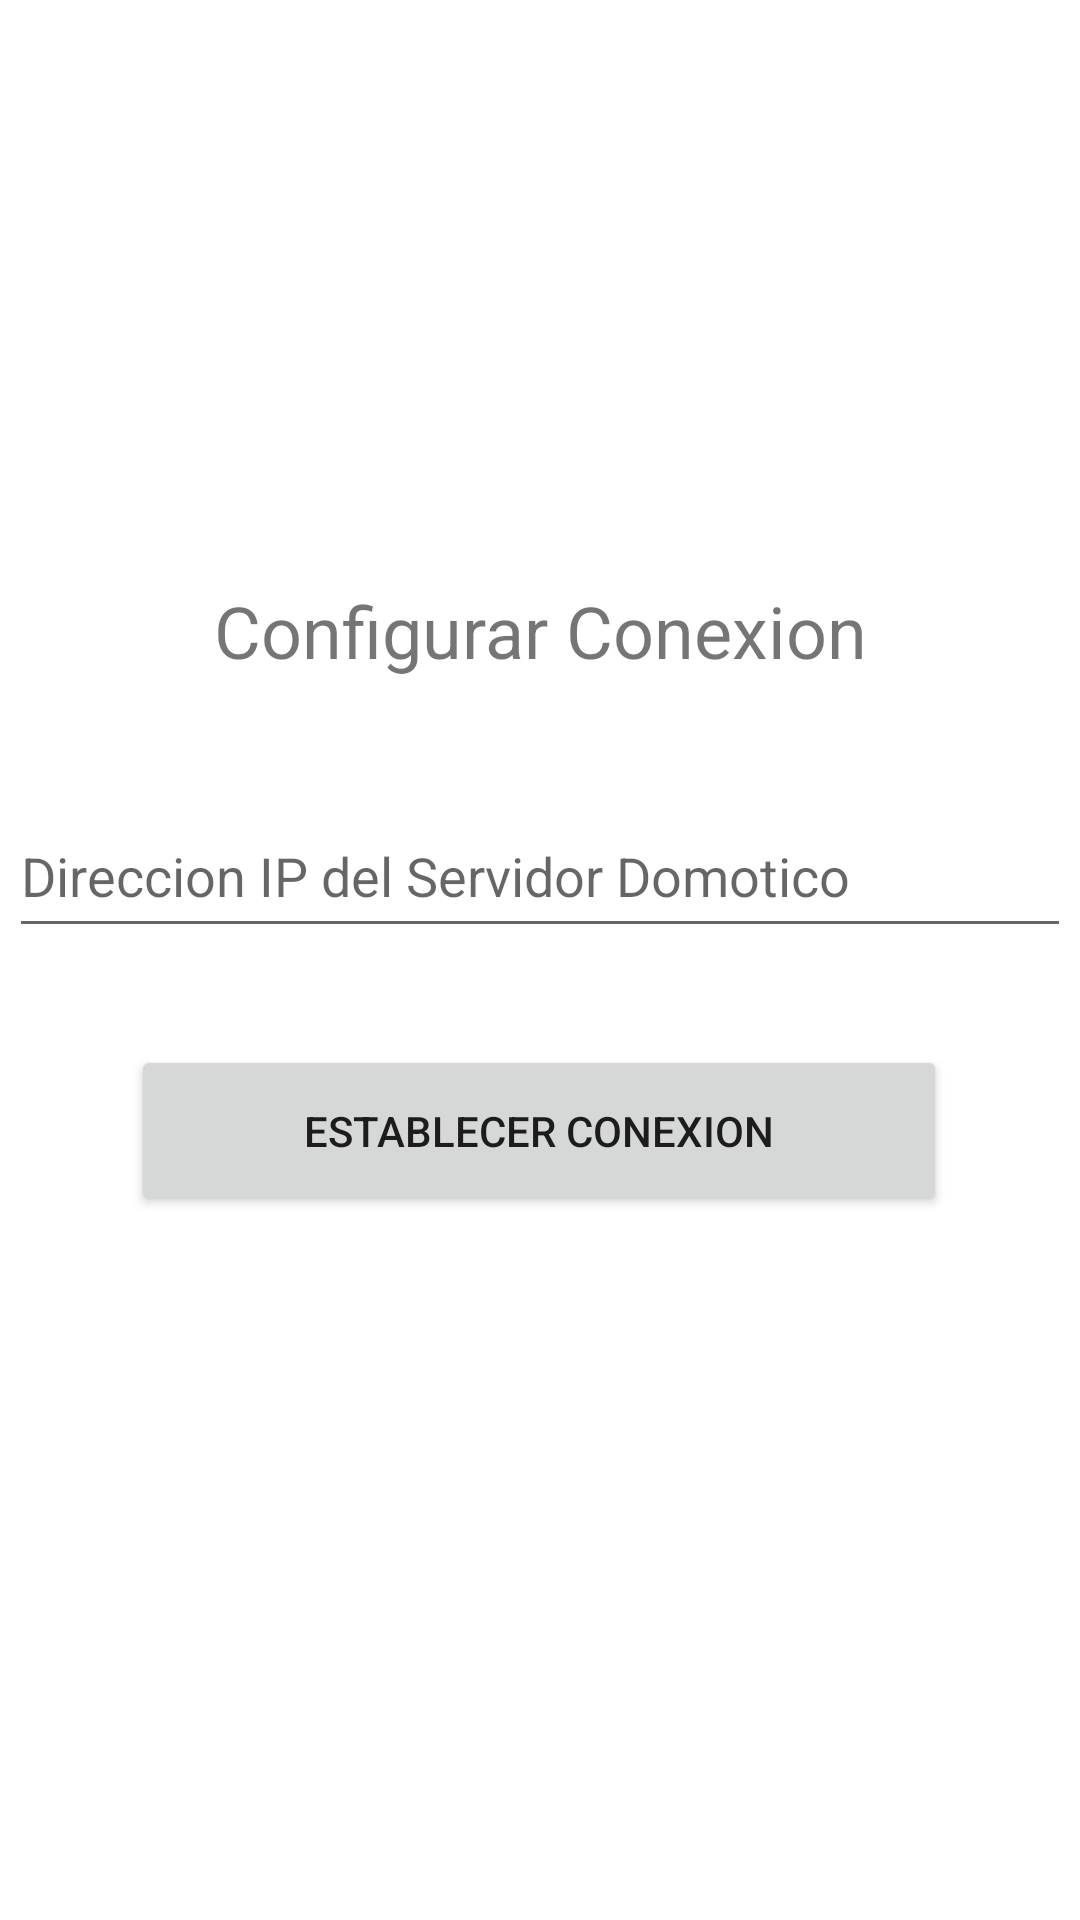

Android layout source for this screen:
<!-- AndroidManifest.xml: application theme Theme.Domoticapp -->
<!-- res/layout/activity_failure.xml -->
<?xml version="1.0" encoding="utf-8"?>
<androidx.constraintlayout.widget.ConstraintLayout xmlns:android="http://schemas.android.com/apk/res/android"
    xmlns:app="http://schemas.android.com/apk/res-auto"
    xmlns:tools="http://schemas.android.com/tools"
    android:layout_width="match_parent"
    android:layout_height="match_parent"
    tools:context=".FailureActivity">

    <TextView
        android:id="@+id/textView5"
        android:layout_width="wrap_content"
        android:layout_height="wrap_content"
        android:text="Configurar Conexion"
        android:textSize="24sp"
        app:layout_constraintBottom_toBottomOf="parent"
        app:layout_constraintEnd_toEndOf="parent"
        app:layout_constraintStart_toStartOf="parent"
        app:layout_constraintTop_toTopOf="parent"
        app:layout_constraintVertical_bias="0.319" />

    <EditText
        android:id="@+id/ipaddrTxt"
        android:layout_width="354dp"
        android:layout_height="51dp"
        android:ems="10"
        android:hint="Direccion IP del Servidor Domotico"
        android:inputType="textPersonName"
        app:layout_constraintBottom_toBottomOf="parent"
        app:layout_constraintEnd_toEndOf="parent"
        app:layout_constraintHorizontal_bias="0.491"
        app:layout_constraintStart_toStartOf="parent"
        app:layout_constraintTop_toTopOf="parent"
        app:layout_constraintVertical_bias="0.45" />

    <Button
        android:id="@+id/domoticServerConnBtn"
        android:layout_width="272dp"
        android:layout_height="57dp"
        android:text="Establecer Conexion"
        app:layout_constraintBottom_toBottomOf="parent"
        app:layout_constraintEnd_toEndOf="parent"
        app:layout_constraintHorizontal_bias="0.496"
        app:layout_constraintStart_toStartOf="parent"
        app:layout_constraintTop_toBottomOf="@+id/ipaddrTxt"
        app:layout_constraintVertical_bias="0.121" />
</androidx.constraintlayout.widget.ConstraintLayout>
<!-- resources referenced by this layout -->
<resources>
  <style name="Theme.Domoticapp" parent="Theme.MaterialComponents.DayNight.DarkActionBar">
          
          <item name="colorPrimary">@color/purple_500</item>
          <item name="colorPrimaryVariant">@color/purple_700</item>
          <item name="colorOnPrimary">@color/white</item>
          
          <item name="colorSecondary">@color/teal_200</item>
          <item name="colorSecondaryVariant">@color/teal_700</item>
          <item name="colorOnSecondary">@color/black</item>
          
          <item name="android:statusBarColor" tools:targetApi="l">?attr/colorPrimaryVariant</item>
          
      </style>
  <!-- not gathered from this repository: default colours our renderer supplied (Android Studio template values) -->
  <color name="purple_500">#FF6200EE</color>
  <color name="purple_700">#FF3700B3</color>
  <color name="teal_200">#FF03DAC5</color>
  <color name="teal_700">#FF018786</color>
  <color name="black">#FF000000</color>
  <color name="white">#FFFFFFFF</color>
</resources>
